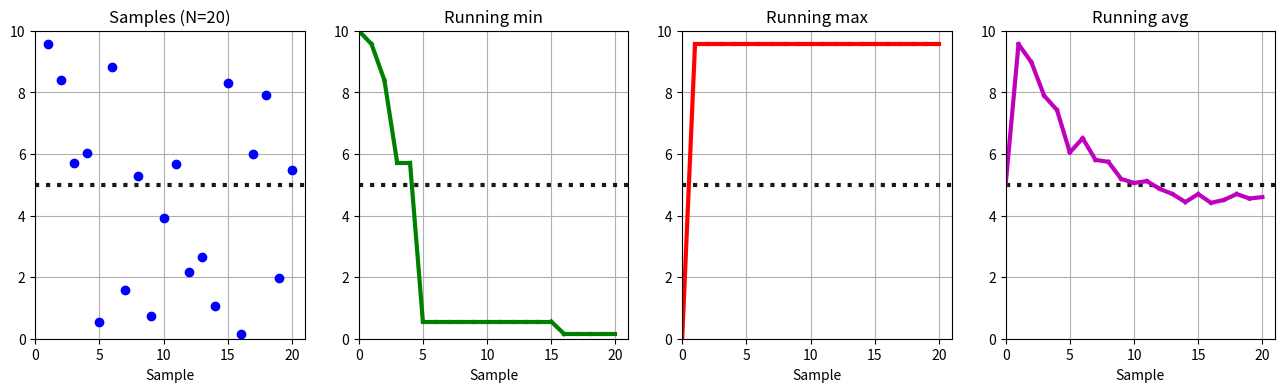

Generate this figure with matplotlib:
# -*- coding: utf-8 -*-
"""
MinMaxAvg2.py

[redacted]
"""

import numpy as np
import matplotlib.pyplot as plt

def getSamples(N,RANGE):
    """ 
    returns N uniformly distributed samples (floats)
    in range RANGE[0] .. RANGE[1]
    """
    LOW,HIGH = (0,1)
    r = np.random.random(N)
    # scale the samples into the range ...
    samples = RANGE[LOW] + r*(RANGE[HIGH]-RANGE[LOW])
    return samples
    
def plotStats(S,RANGE,save=True):
    """
    Plots the data in S in 4 sublots:
    Samples, xmin, xmax, avg
    The stats are running stats, updated
    sample by sample
    """
    # assign the subplots an identifier ...
    PSAMP,PXMIN,PXMAX,PXAVG = (0,1,2,3)
    # detemrine the boundaries of the range ...
    XMIN,XMAX,XAVG = RANGE[0],RANGE[1],np.sum(RANGE)/2.0

    # EXPERIMENT: set S to one of:
    #S = [XMIN,XMIN,XMIN,XMIN,XMIN]
    #S = [XMAX,XMAX,XMAX,XMAX,XMAX]
    #S = [XAVG,XAVG,XAVG,XAVG,XAVG]
    #S = [8.0, 2.0, 1.0, 9.0]
    
    # find out the sample set size ...
    nrSamples = len(S)
    
    # ... and the expected avg (only for uniform distribution) ....
    midRange = XAVG
    
    # create the figure ...
    fig, ax = plt.subplots(1,4, figsize=(16,4))
    
    for axis in ax:
        axis.set_ylim(RANGE[0],RANGE[1])
        axis.set_xlim(0,nrSamples+1)
        axis.plot([0,nrSamples+1],[midRange,midRange],\
                  'k:',alpha=.9,linewidth=3.0)
        axis.grid(axis='both', which='major')
        axis.set_xlabel('Sample')
    # decorate the plots...
    ax[PSAMP].set_title('Samples (N={:s})'.format(str(nrSamples)))
    ax[PXMIN].set_title('Running min')
    ax[PXMAX].set_title('Running max')
    ax[PXAVG].set_title('Running avg')
    
    # start the plot at initial values settings ...       
    xminp,xmaxp,avgp = XMAX, XMIN, np.sum(RANGE)/2.0
    xmin ,xmax ,avg  = xminp,xmaxp,avgp
    p0,p,asum = 0,1,0.0
    while p <= nrSamples:
        # obtain the next sample 
        s = S[p-1]
        # plot the sample ...
        ax[PSAMP].plot([p],[s],'bo')
        # use NumPy fnctions to find moving stats ...
        xmin = np.amin(S[:p])
        xmax = np.amax(S[:p])
        avg  = np.mean(S[:p])
        # now update the plot ...
        ax[PXMIN].plot([p0,p],[xminp,xmin ],'g-',linewidth=3.0)
        ax[PXMAX].plot([p0,p],[xmaxp,xmax ],'r-',linewidth=3.0)
        ax[PXAVG].plot([p0,p],[avgp ,avg  ],'m-',linewidth=3.0)
        # handover to the next loop cycle ...
        xminp,xmaxp,avgp = xmin,xmax,avg
        p0,p = p,p+1
        
    if save:
        fig.savefig('minmaxavg2.pdf')
        

def runMain():
    N=20
    MIN,MAX = (0,10)
    
    S = getSamples(N,(MIN,MAX))

    plotStats(S,(MIN,MAX))


runMain()